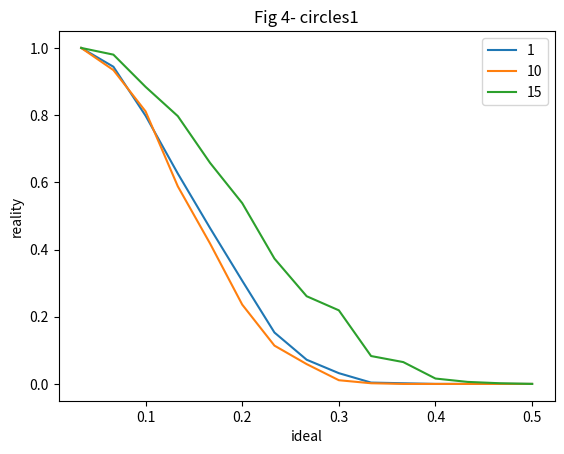

The matplotlib source for this figure:
import matplotlib.pyplot as plt
import numpy as np
import math
import random
from scipy.special import comb


# 一个环备份后的结果
def graph_1():
    x = np.linspace(0, 1, 51)
    y_1 = [0.8973333333333334, 0.8973333333333334, 0.8973000000000001, 0.8973333333333334, 0.8973666666666666,
           0.8972000000000001, 0.8973000000000001, 0.8973000000000001, 0.8975, 0.8975, 0.8972333333333335,
           0.8978000000000002, 0.8974333333333334, 0.8977333333333333, 0.8975, 0.8978000000000002, 0.8974333333333334,
           0.8974666666666667, 0.8974666666666666, 0.8975666666666665, 0.8975666666666665, 0.8975666666666667,
           0.8974333333333334, 0.8973333333333334, 0.8979666666666667, 0.8968999999999999, 0.8970666666666668,
           0.8975000000000002, 0.8969333333333334, 0.8970333333333335, 0.8977666666666668, 0.8955, 0.8831666666666667,
           0.8914666666666667, 0.7874, 0.5094333333333333, 0.35073333333333334, 0.1986, 0.10666666666666666,
           0.10400000000000001, 0.10356666666666667, 0.10310000000000001, 0.10253333333333334, 0.10313333333333333,
           0.1024, 0.10283333333333333, 0.10269999999999999, 0.10233333333333335, 0.10196666666666668,
           0.10256666666666667, 0.10266666666666666]
    plt.plot(x, y_1, 'bo-')
    plt.title('Fig 1')
    plt.xlabel('Infection rate')
    plt.ylabel('accurate rate')
    plt.legend()
    plt.show()


def graph_2():
    x = np.linspace(0, 1, 51)
    y_dict = {1: [0.9026666666666665, 0.9026666666666665, 0.9026666666666665, 0.9027, 0.9026333333333334, 0.9027, 0.9024666666666666, 0.9023999999999999, 0.9027, 0.9028, 0.9029333333333334, 0.9025666666666667, 0.9028666666666666, 0.9022666666666666, 0.9022333333333334, 0.9025333333333334, 0.9023, 0.9019999999999999, 0.9030333333333334, 0.9019999999999999, 0.9026666666666665, 0.9012999999999998, 0.9023999999999999, 0.9025666666666666, 0.9024333333333333, 0.9019666666666668, 0.9020333333333334, 0.9007666666666667, 0.9010333333333334, 0.9006666666666667, 0.8943, 0.9010999999999999, 0.8904666666666667, 0.8448, 0.8734333333333334, 0.7129000000000001, 0.23813333333333336, 0.15976666666666667, 0.11280000000000001, 0.10729999999999999, 0.101, 0.09983333333333333, 0.09976666666666668, 0.0978, 0.09836666666666667, 0.09753333333333333, 0.0967, 0.09703333333333333, 0.09743333333333333, 0.09733333333333331, 0.09733333333333331],
              2: [0.9049999999999999, 0.9049999999999999, 0.9050666666666667, 0.9048999999999999, 0.9050333333333332, 0.905, 0.9046333333333335, 0.9049999999999999, 0.9048666666666667, 0.9050666666666667, 0.9046333333333335, 0.9043333333333333, 0.9043666666666667, 0.9038999999999999, 0.9042333333333333, 0.9040333333333332, 0.9044000000000001, 0.9037666666666666, 0.9033333333333333, 0.9033333333333333, 0.9035666666666667, 0.9033666666666665, 0.9022333333333332, 0.9027666666666667, 0.9022333333333332, 0.9015333333333333, 0.9018333333333333, 0.9006666666666667, 0.9014666666666666, 0.9002333333333332, 0.9011333333333333, 0.8991666666666667, 0.8924333333333335, 0.8863666666666667, 0.6758, 0.7396, 0.4129666666666666, 0.1665, 0.12183333333333332, 0.10170000000000001, 0.10143333333333333, 0.09946666666666668, 0.098, 0.09953333333333333, 0.09856666666666666, 0.09686666666666667, 0.09709999999999999, 0.09666666666666666, 0.09626666666666665, 0.09540000000000001, 0.095],
              3: [0.9046666666666667, 0.9046666666666667, 0.9045666666666665, 0.9046666666666667, 0.9044333333333332, 0.9044000000000001, 0.9041333333333335, 0.9044333333333334, 0.9041, 0.9037000000000001, 0.9039666666666667, 0.9038999999999999, 0.9035666666666667, 0.9038, 0.9034333333333334, 0.9031666666666667, 0.9040333333333332, 0.9028333333333334, 0.9031333333333335, 0.9029333333333334, 0.9031666666666667, 0.9026333333333334, 0.9027333333333333, 0.9024333333333334, 0.9023666666666668, 0.9015666666666666, 0.9012333333333332, 0.9011333333333335, 0.9009666666666666, 0.9001666666666669, 0.8989333333333335, 0.8994333333333333, 0.8979333333333333, 0.8685666666666668, 0.8395999999999999, 0.7285333333333333, 0.22929999999999998, 0.16246666666666668, 0.11846666666666665, 0.10213333333333334, 0.0994, 0.09866666666666667, 0.09866666666666667, 0.0983, 0.09843333333333334, 0.09770000000000001, 0.09643333333333333, 0.0968, 0.09643333333333334, 0.09593333333333334, 0.09533333333333335],
              4: [0.9046666666666667, 0.9046666666666667, 0.9046666666666667, 0.9046333333333335, 0.9046333333333335, 0.9048, 0.9045666666666667, 0.9046999999999998, 0.9044666666666666, 0.9047666666666666, 0.9047333333333334, 0.9044666666666666, 0.9044333333333332, 0.9044666666666666, 0.9036333333333333, 0.9041666666666668, 0.9037333333333333, 0.9036333333333333, 0.9039333333333331, 0.9033999999999999, 0.9035666666666666, 0.9031333333333332, 0.9021666666666667, 0.9028333333333334, 0.9025666666666666, 0.9022666666666666, 0.9019, 0.9026333333333334, 0.9019, 0.9006333333333334, 0.9001666666666667, 0.8946333333333332, 0.8933, 0.8428000000000001, 0.8833666666666667, 0.6870666666666667, 0.2853333333333333, 0.1815, 0.1187, 0.10596666666666665, 0.10003333333333334, 0.0989, 0.09863333333333332, 0.0986, 0.09759999999999999, 0.09763333333333334, 0.09659999999999999, 0.09636666666666667, 0.09623333333333332, 0.09553333333333335, 0.09533333333333335],
              5: [0.9036666666666665, 0.9036666666666665, 0.9036666666666665, 0.9036666666666665, 0.9034999999999999, 0.9036666666666665, 0.9040333333333332, 0.9039333333333334, 0.9041333333333332, 0.9040333333333332, 0.9038999999999998, 0.9036666666666665, 0.9034333333333334, 0.9032, 0.9037000000000001, 0.9029, 0.9037666666666665, 0.9037, 0.9032333333333332, 0.9031666666666667, 0.9023666666666665, 0.9024333333333333, 0.9024000000000001, 0.9008333333333333, 0.9016, 0.9017666666666668, 0.9024333333333334, 0.9014, 0.9011666666666667, 0.9004666666666667, 0.9004, 0.8997333333333334, 0.8956, 0.8813000000000001, 0.7992, 0.5805666666666667, 0.39816666666666667, 0.19356666666666666, 0.10836666666666668, 0.10293333333333332, 0.10206666666666667, 0.10076666666666667, 0.09913333333333332, 0.09766666666666665, 0.09723333333333334, 0.0981, 0.09753333333333333, 0.09723333333333335, 0.09613333333333335, 0.09593333333333334, 0.09633333333333335]}

    l1 = plt.plot(x, y_dict[1], 'm--', label='1')
    l2 = plt.plot(x, y_dict[2], 'r--', label='2')
    l3 = plt.plot(x, y_dict[3], 'g--', label='3')
    l4 = plt.plot(x, y_dict[4], 'b--', label='4')
    l5 = plt.plot(x, y_dict[5], 'c--', label='5')
    plt.plot(x, y_dict[1], 'mx-', x, y_dict[2], 'ro-', x, y_dict[3], 'g+-', x, y_dict[4], 'b^-', x, y_dict[5], 'c*-', )
    plt.title('Fig 2')
    plt.xlabel('Infection rate')
    plt.ylabel('accurate rate')
    plt.legend()
    plt.show()


def graph_3():
    x = np.linspace(0, 1, 51)
    y_1 = [0.8973333333333334, 0.8974, 0.8976000000000001, 0.8978333333333334, 0.8973666666666666, 0.8973000000000001,
     0.8972666666666667, 0.8977333333333334, 0.8972333333333333, 0.8970666666666668, 0.8969666666666667,
     0.8975333333333333, 0.8971000000000002, 0.8979666666666667, 0.8971333333333333, 0.8963666666666666, 0.8965,
     0.8963999999999999, 0.8974, 0.8967666666666668, 0.8950333333333333, 0.8919666666666668, 0.8939666666666668,
     0.8851666666666667, 0.8129, 0.47673333333333334, 0.3164666666666667, 0.11426666666666667, 0.10583333333333333,
     0.10576666666666665, 0.1045, 0.10436666666666668, 0.10300000000000001, 0.10346666666666667, 0.1024,
     0.10286666666666666, 0.10270000000000001, 0.10329999999999999, 0.1022, 0.10303333333333334, 0.10263333333333333,
     0.10303333333333334, 0.10200000000000001, 0.10246666666666666, 0.10236666666666668, 0.1024, 0.10246666666666666,
     0.1026, 0.10203333333333334, 0.10253333333333334, 0.10266666666666666]

    y_2 = [0.8973333333333334, 0.8973333333333334, 0.8973000000000001, 0.8973333333333334, 0.8973666666666666,
     0.8972000000000001, 0.8973000000000001, 0.8973000000000001, 0.8975, 0.8975, 0.8972333333333335, 0.8978000000000002,
     0.8974333333333334, 0.8977333333333333, 0.8975, 0.8978000000000002, 0.8974333333333334, 0.8974666666666667,
     0.8974666666666666, 0.8975666666666665, 0.8975666666666665, 0.8975666666666667, 0.8974333333333334,
     0.8973333333333334, 0.8979666666666667, 0.8968999999999999, 0.8970666666666668, 0.8975000000000002,
     0.8969333333333334, 0.8970333333333335, 0.8977666666666668, 0.8955, 0.8831666666666667, 0.8914666666666667, 0.7874,
     0.5094333333333333, 0.35073333333333334, 0.1986, 0.10666666666666666, 0.10400000000000001, 0.10356666666666667,
     0.10310000000000001, 0.10253333333333334, 0.10313333333333333, 0.1024, 0.10283333333333333, 0.10269999999999999,
     0.10233333333333335, 0.10196666666666668, 0.10256666666666667, 0.10266666666666666]

    l2 = plt.plot(x, y_1, 'g--', label='Distributed no backup')
    l3 = plt.plot(x, y_2, 'b--', label='Distributed backup')
    plt.plot(x, y_1, 'ro-', x, y_2, 'g+-')
    plt.title('Fig 3')
    plt.xlabel('Infection rate')
    plt.ylabel('accurate rate')
    plt.legend()
    plt.show()


# 返回污染数据集编号：
def check(a, worker_circle):
    s = set()
    for i in a:
        if ((i % worker_circle) + 1) in a:
            s.add((i % worker_circle) + 1)
        if ((i - 2 + worker_circle) % worker_circle + 1) in a:
            # print(i)
            s.add(i)
    # print('污染数据集编号： ', s)
    return s


def mr_check(a, worker_num, circle_no):
    mr_s = []
    workers_each_circle = splitInteger(worker_num, circle_no)
    offsets = []
    print('每个环的worker数目： ', workers_each_circle)
    # 偏移量->该环上的worker数目的dict
    offset_to_worker_num = {}
    offset = 0
    offsets.append(offset)
    for i in range(len(workers_each_circle)):
        offset_to_worker_num[offset] = workers_each_circle[i]
        offset += workers_each_circle[i]
        offsets.append(offset)
    # print(offset_to_worker_num)
    # print('offsets:', offsets)
    # a1是偏移量->数据编号的dict
    a1 = {}
    for ofs in offsets:
        a1[ofs] = []

    for aa in a:
        for i in range(1, len(offsets)):
            if aa <= offsets[i]:
                a1[offsets[i-1]].append(aa - offsets[i-1])
                break
    print(a1)
    for (key, value) in a1.items():
        if key in offset_to_worker_num:
            s1 = list(check(value, offset_to_worker_num[key]))
            mr_s.extend(s1 + key * np.ones(shape=np.shape(s1), dtype=int))
    print('污染数据集编号： ', mr_s)
    return mr_s


# 近似均分整数m为n份，每份相差不超过1
def splitInteger(m, n):
    assert n > 0
    quotient = m / n
    remainder = m % n
    ans = [quotient] * n
    for x in range(n - 1, -1, -1):
        if remainder < 0:
            ans[x] -= 1
            remainder += 1
        elif remainder > 0:
            ans[x] += 1
            remainder -= 1
        else:
            break
    for x in range(n):
        ans[x] = math.floor(ans[x])
    return ans


def count(l):
    no = 0
    for i in l:
        if i >= 1:
            no += 1
    return no


# 概率图
def graph_4():
    nodes = 30
    experiment_no = 1000
    indexList = range(1, nodes + 1)
    data = {1: [], 10: [], 15: []}
    circle_nos = [1, 10, 15]
    poisoning_no = []
    for circle_no in circle_nos:
        for contaminated_num in range(1, 16):
            ss = []
            for i in range(experiment_no):
                contaminated_node_index = random.sample(indexList, contaminated_num)
                s = mr_check(contaminated_node_index, nodes, circle_no)
                print(len(s))
                # retA = [index for index in contaminated_node_index if index in s]
                # print('retA:', retA)
                ss.append(len(s))
            print(ss)
            print(np.mean(ss))
            data[circle_no].append(1 - count(ss) / experiment_no)
            # poisoning_no.append(count(ss) / 1000)

            # poisoning_no = [0.0, 0.0, 0.022, 0.056, 0.12, 0.211, 0.273, 0.392, 0.454, 0.533, 0.631, 0.693, 0.771, 0.85, 0.88, 0.914, 0.947, 0.969, 0.974, 0.986, 0.993, 0.996, 0.999, 0.999, 1.0, 1.0, 1.0, 1.0, 1.0, 1.0, 1.0, 1.0, 1.0, 1.0, 1.0, 1.0, 1.0, 1.0, 1.0, 1.0, 1.0, 1.0, 1.0, 1.0, 1.0, 1.0, 1.0, 1.0, 1.0, 1.0, 1.0, 1.0, 1.0, 1.0, 1.0, 1.0, 1.0, 1.0, 1.0, 1.0, 1.0, 1.0, 1.0, 1.0, 1.0, 1.0, 1.0, 1.0, 1.0, 1.0, 1.0, 1.0, 1.0, 1.0, 1.0, 1.0, 1.0, 1.0, 1.0, 1.0, 1.0, 1.0, 1.0, 1.0, 1.0, 1.0, 1.0, 1.0, 1.0, 1.0, 1.0, 1.0, 1.0, 1.0, 1.0, 1.0, 1.0, 1.0, 1.0, 1.0, 1.0]
            # poisoning_no = 100 * np.ones(shape=np.shape(poisoning_no)) - poisoning_no
            print(poisoning_no)
            # x = np.linspace(0, 101)
        print('data:')
        print(data)
        x = np.arange(1 / 30, 16 / 30, 1 / 30)
        plt.plot(x, data[circle_no], label=str(circle_no))
        y_yijie = [
            [1., 0.931, 0.8, 0.629, 0.447, 0.283, 0.157, 0.0745, 0.0293, 0.00922, 0.00218, 0.000358, 0.0000351, 1.55e-6,
             1.29e-8],
            [1., 0.931, 0.801, 0.63, 0.448, 0.284, 0.158, 0.075, 0.0296, 0.00933, 0.00222, 0.000365, 0.0000359, 1.59e-6,
             1.34e-8],
            [1., 0.945, 0.84, 0.698, 0.54, 0.386, 0.254, 0.152, 0.0817, 0.0394, 0.0167, 0.00622, 0.00198, 0.000534,
             0.000119],
            [1., 0.95, 0.853, 0.723, 0.576, 0.429, 0.297, 0.191, 0.113, 0.0614, 0.0304, 0.0136, 0.00545, 0.00194,
             0.000608],
            [1., 0.95, 0.855, 0.726, 0.58, 0.433, 0.302, 0.195, 0.116, 0.0636, 0.0317, 0.0143, 0.00579, 0.00208,
             0.000658],
            [1., 0.951, 0.858, 0.731, 0.587, 0.443, 0.312, 0.205, 0.124, 0.0697, 0.0359, 0.0168, 0.00716, 0.00273,
             0.000927],
            [1., 0.952, 0.859, 0.733, 0.59, 0.446, 0.315, 0.208, 0.127, 0.0719, 0.0374, 0.0179, 0.00775, 0.00303,
             0.00106],
            [1., 0.951, 0.859, 0.733, 0.589, 0.445, 0.314, 0.207, 0.126, 0.0715, 0.0372, 0.0178, 0.00774, 0.00305,
             0.00108],
            [1., 0.951, 0.857, 0.73, 0.586, 0.441, 0.31, 0.203, 0.123, 0.0692, 0.0358, 0.0169, 0.00732, 0.00287,
             0.00101],
            [1., 0.95, 0.855, 0.726, 0.58, 0.434, 0.303, 0.196, 0.118, 0.065, 0.033, 0.0153, 0.00646, 0.00247,
             0.000846],
            [1., 0.949, 0.852, 0.72, 0.572, 0.424, 0.292, 0.186, 0.109, 0.0589, 0.029, 0.013, 0.00524, 0.0019,
             0.000615],
            [1., 0.948, 0.848, 0.712, 0.56, 0.41, 0.278, 0.173, 0.0989, 0.0513, 0.0241, 0.0101, 0.0038, 0.00126,
             0.000368],
            [1., 0.946, 0.842, 0.702, 0.546, 0.393, 0.26, 0.158, 0.0864, 0.0426, 0.0186, 0.00718, 0.00241, 0.000693,
             0.000169],
            [1., 0.943, 0.835, 0.69, 0.529, 0.374, 0.241, 0.14, 0.0731, 0.0336, 0.0134, 0.00456, 0.00129, 0.000297,
             0.0000538],
            [1., 0.942, 0.831, 0.682, 0.517, 0.36, 0.227, 0.128, 0.0642, 0.0278, 0.0101, 0.00303, 0.000702, 0.000117,
             0.0000124]]
        # plt.plot(x, y_yijie[circle_no - 1], label='model' + str(circle_no))
    plt.title('Fig 4- circles' + str(circle_nos[0]))
    plt.xlabel('ideal')
    plt.ylabel('reality')
    plt.legend()
        # plt.xticks(np.arange(0, 101, 5))
        # plt.yticks(np.arange(0, 101, 5))
    plt.show()


def graph_5():
    x = range(0, 21)
    y = [1 - comb(50, m) * np.power(2, m)/comb(100, m) for m in x]
    # y = [1/(1+np.exp(-i)) for i in x]
    plt.plot(x, y)
    plt.show()


def graph_6_sum(m, n, k):
    s = 0
    for i in range(1, math.floor(n/2)):
        s += pow(-1, i) * (k - i) * comb((m - n + k - 2 * i), (n - 2 * i))
    return s


def graph_6():
    m = 100
    k = 10
    x = range(1, 50)
    y = [((comb((m - n + k), n) - graph_6_sum(m, n, k))/comb(m, n)) for n in x]
    plt.plot(x, y)
    plt.show()


def graph_7_sum(m, n, k):
    s = 0
    for i in range(0, min(k, 2 * k, m - n - k, n) + 1):
        # s += comb(m - n - k - i, n - i)/comb(m - n - k, n - i) * (comb(k, i) * pow(2, i)/comb(2*k,i))
        s += comb(m - n - k - i, n - i) * (comb(k, i) * pow(2, i))
    return s


def graph_7():
    m = 100
    color = {1: 'b-', 25: 'r-', 50: 'g-'}
    for k in [1, 25, 50]:
        x = range(0, math.ceil((m - k) / 2))
        # y = [(graph_7_sum(m, n, k)/comb(m, n)) for n in x]
        y = [1 - (graph_7_sum(m, n, k) / (comb(m - n + k, n))) for n in x]
        plt.plot(x[:20], y[:20])
        plt.plot(x[:20], y[:20], color[k])
        plt.plot(x[:20], y[:20], color[k], label=str(k))
    # y1 = [1 - comb(50, m) * np.power(2, m) / comb(100, m) for m in x]
    y1 = [1 - ((comb(100 - m, m) + comb(100 - m - 1, m - 1)) / comb(100, m)) for m in x]
    plt.plot(x[:20], y1[:20], 'r-')
    plt.plot(x[:20], y1[:20], 'r-', label='model')
    plt.legend()
    plt.show()


def graph_8():
    n = 100
    k = 1
    x = range(0, math.floor(n/2))
    y = [1 - ((comb(n - m, m) + comb(n-m - 1, m - 1))/comb(n, m)) for m in x]
    plt.plot(x, y)
    plt.show()


def graph_8_sum(m, n, k):
    s = 0
    for i in range(0, k):
        # s += comb(m - n - k - i, n - i)/comb(m - n - k, n - i) * (comb(k, i) * pow(2, i)/comb(2*k,i))
        s += comb(m - n + i, n - 3 * i) * comb(k, i)
    return s/comb(m, n)


# 最新递推公式：
def graph_9():
    y = [
        [1., 0.931, 0.8, 0.629, 0.447, 0.283, 0.157, 0.0745, 0.0293, 0.00922, 0.00218, 0.000358, 0.0000351, 1.55e-6,
         1.29e-8],
        [1., 0.931, 0.801, 0.63, 0.448, 0.284, 0.158, 0.075, 0.0296, 0.00933, 0.00222, 0.000365, 0.0000359, 1.59e-6,
         1.34e-8],
        [1., 0.945, 0.84, 0.698, 0.54, 0.386, 0.254, 0.152, 0.0817, 0.0394, 0.0167, 0.00622, 0.00198, 0.000534,
         0.000119],
        [1., 0.95, 0.853, 0.723, 0.576, 0.429, 0.297, 0.191, 0.113, 0.0614, 0.0304, 0.0136, 0.00545, 0.00194, 0.000608],
        [1., 0.95, 0.855, 0.726, 0.58, 0.433, 0.302, 0.195, 0.116, 0.0636, 0.0317, 0.0143, 0.00579, 0.00208, 0.000658],
        [1., 0.951, 0.858, 0.731, 0.587, 0.443, 0.312, 0.205, 0.124, 0.0697, 0.0359, 0.0168, 0.00716, 0.00273,
         0.000927],
        [1., 0.952, 0.859, 0.733, 0.59, 0.446, 0.315, 0.208, 0.127, 0.0719, 0.0374, 0.0179, 0.00775, 0.00303, 0.00106],
        [1., 0.951, 0.859, 0.733, 0.589, 0.445, 0.314, 0.207, 0.126, 0.0715, 0.0372, 0.0178, 0.00774, 0.00305, 0.00108],
        [1., 0.951, 0.857, 0.73, 0.586, 0.441, 0.31, 0.203, 0.123, 0.0692, 0.0358, 0.0169, 0.00732, 0.00287, 0.00101],
        [1., 0.95, 0.855, 0.726, 0.58, 0.434, 0.303, 0.196, 0.118, 0.065, 0.033, 0.0153, 0.00646, 0.00247, 0.000846],
        [1., 0.949, 0.852, 0.72, 0.572, 0.424, 0.292, 0.186, 0.109, 0.0589, 0.029, 0.013, 0.00524, 0.0019, 0.000615],
        [1., 0.948, 0.848, 0.712, 0.56, 0.41, 0.278, 0.173, 0.0989, 0.0513, 0.0241, 0.0101, 0.0038, 0.00126, 0.000368],
        [1., 0.946, 0.842, 0.702, 0.546, 0.393, 0.26, 0.158, 0.0864, 0.0426, 0.0186, 0.00718, 0.00241, 0.000693,
         0.000169],
        [1., 0.943, 0.835, 0.69, 0.529, 0.374, 0.241, 0.14, 0.0731, 0.0336, 0.0134, 0.00456, 0.00129, 0.000297,
         0.0000538],
        [1., 0.942, 0.831, 0.682, 0.517, 0.36, 0.227, 0.128, 0.0642, 0.0278, 0.0101, 0.00303, 0.000702, 0.000117,
         0.0000124]]
    x = np.arange(1/30, 16/30, 1/30)
    print(x)
    print(y[1])
    for i in [0, 9, 14]:
        # print(i, np.shape(y[i]))
        plt.plot(x, y[i], label=i+1)
        plt.legend()
    plt.show()


if __name__ == '__main__':

    graph_4()
    # graph_9()